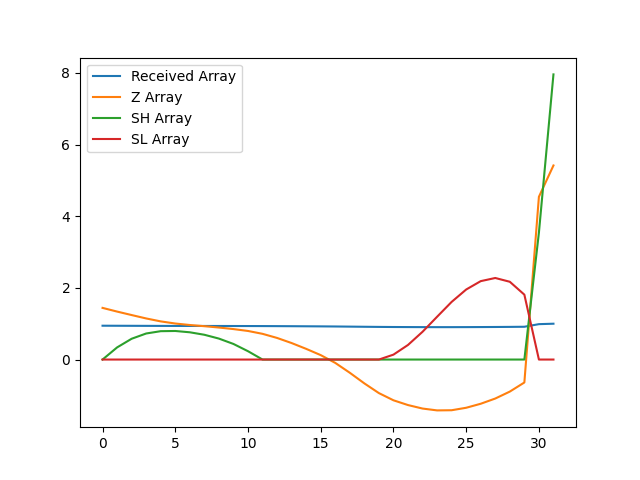

The data file committed next to this chart (first rows):
, index, year, val, Received Array, Z Array, SH Array, SL Array
0, 13154, 1990, 11408, 0.9442, 1.442, 0.0, 0.0
1, 13157, 1991, 11390, 0.9427, 1.338, 0.3385, 0.0
2, 13160, 1992, 11374, 0.9414, 1.242, 0.5801, 0.0
3, 13163, 1993, 11357, 0.94, 1.147, 0.7269, 0.0
4, 13166, 1994, 11344, 0.9389, 1.065, 0.7916, 0.0
5, 13169, 1995, 11333, 0.938, 1.005, 0.797, 0.0
6, 13172, 1996, 11326, 0.9374, 0.9636, 0.7606, 0.0
7, 13175, 1997, 11321, 0.937, 0.931, 0.6915, 0.0
8, 13178, 1998, 11314, 0.9365, 0.8933, 0.5848, 0.0
9, 13181, 1999, 11307, 0.9359, 0.8502, 0.435, 0.0
10, 13184, 2000, 11298, 0.9351, 0.7975, 0.2325, 0.0
11, 13187, 2001, 11285, 0.934, 0.7175, 0.0, 0.0
12, 13190, 2002, 11265, 0.9324, 0.6026, 0.0, 0.0
13, 13193, 2003, 11241, 0.9304, 0.46, 0.0, 0.0
14, 13196, 2004, 11213, 0.9281, 0.2981, 0.0, 0.0
15, 13199, 2005, 11184, 0.9256, 0.1234, 0.0, 0.0
16, 13202, 2006, 11147, 0.9226, -0.09374, 0.0, 0.0
17, 13205, 2007, 11100, 0.9187, -0.3692, 0.0, 0.0
18, 13208, 2008, 11050, 0.9146, -0.6656, 0.0, 0.0
19, 13211, 2009, 11004, 0.9107, -0.9367, 0.0, 0.0
20, 13214, 2010, 10970, 0.9079, -1.137, 0.0, 0.1371
21, 13217, 2011, 10947, 0.9061, -1.27, 0.0, 0.4074
22, 13220, 2012, 10931, 0.9047, -1.368, 0.0, 0.7749
23, 13223, 2013, 10922, 0.904, -1.419, 0.0, 1.194
24, 13226, 2014, 10923, 0.904, -1.415, 0.0, 1.609
25, 13229, 2015, 10934, 0.905, -1.346, 0.0, 1.954
26, 13232, 2016, 10953, 0.9066, -1.234, 0.0, 2.188
27, 13235, 2017, 10978, 0.9086, -1.088, 0.0, 2.276
28, 13238, 2018, 11011, 0.9113, -0.8943, 0.0, 2.17
29, 13241, 2019, 11054, 0.9149, -0.6402, 0.0, 1.811
30, 13244, 2020, 11934, 0.9877, 4.542, 3.542, 0.0
31, 13247, 2021, 12082, 1.0, 5.416, 7.957, 0.0
